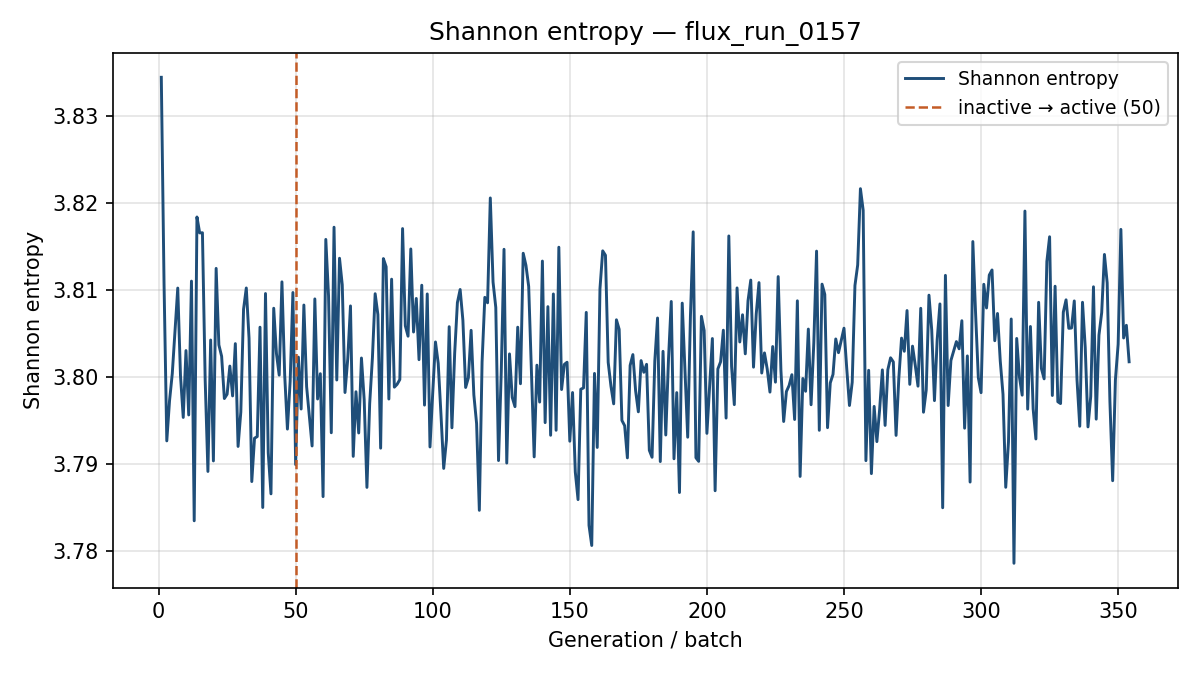

The data file committed next to this chart (first rows):
generation, shannon_entropy, k_generation
1, 3.834, 0.7712
2, 3.811, 0.7684
3, 3.793, 0.7688
4, 3.797, 0.7635
5, 3.8, 0.7558
6, 3.805, 0.759
7, 3.81, 0.754
8, 3.8, 0.78
9, 3.795, 0.7584
10, 3.803, 0.7683
11, 3.796, 0.7658
12, 3.811, 0.7616
13, 3.783, 0.7672
14, 3.818, 0.7574
15, 3.817, 0.7711
16, 3.817, 0.7638
17, 3.8, 0.7698
18, 3.789, 0.7628
19, 3.804, 0.7523
20, 3.79, 0.7494
21, 3.812, 0.7583
22, 3.804, 0.7588
23, 3.802, 0.7627
24, 3.797, 0.7638
25, 3.798, 0.7561
26, 3.801, 0.7516
27, 3.798, 0.772
28, 3.804, 0.7695
29, 3.792, 0.7631
30, 3.796, 0.7583
31, 3.808, 0.7689
32, 3.81, 0.7526
33, 3.804, 0.7488
34, 3.788, 0.759
35, 3.793, 0.7711
36, 3.793, 0.7385
37, 3.806, 0.772
38, 3.785, 0.7689
39, 3.81, 0.7588
40, 3.791, 0.7556
41, 3.787, 0.7489
42, 3.808, 0.7584
43, 3.803, 0.7724
44, 3.8, 0.7572
45, 3.811, 0.7788
46, 3.8, 0.7669
47, 3.794, 0.7614
48, 3.799, 0.7517
49, 3.81, 0.7409
50, 3.79, 0.7631
51, 3.802, 0.7635
52, 3.796, 0.7688
53, 3.808, 0.7542
54, 3.799, 0.7519
55, 3.795, 0.7594
56, 3.792, 0.7582
57, 3.809, 0.759
58, 3.797, 0.7517
59, 3.8, 0.7762
60, 3.786, 0.7461
... 294 more rows
